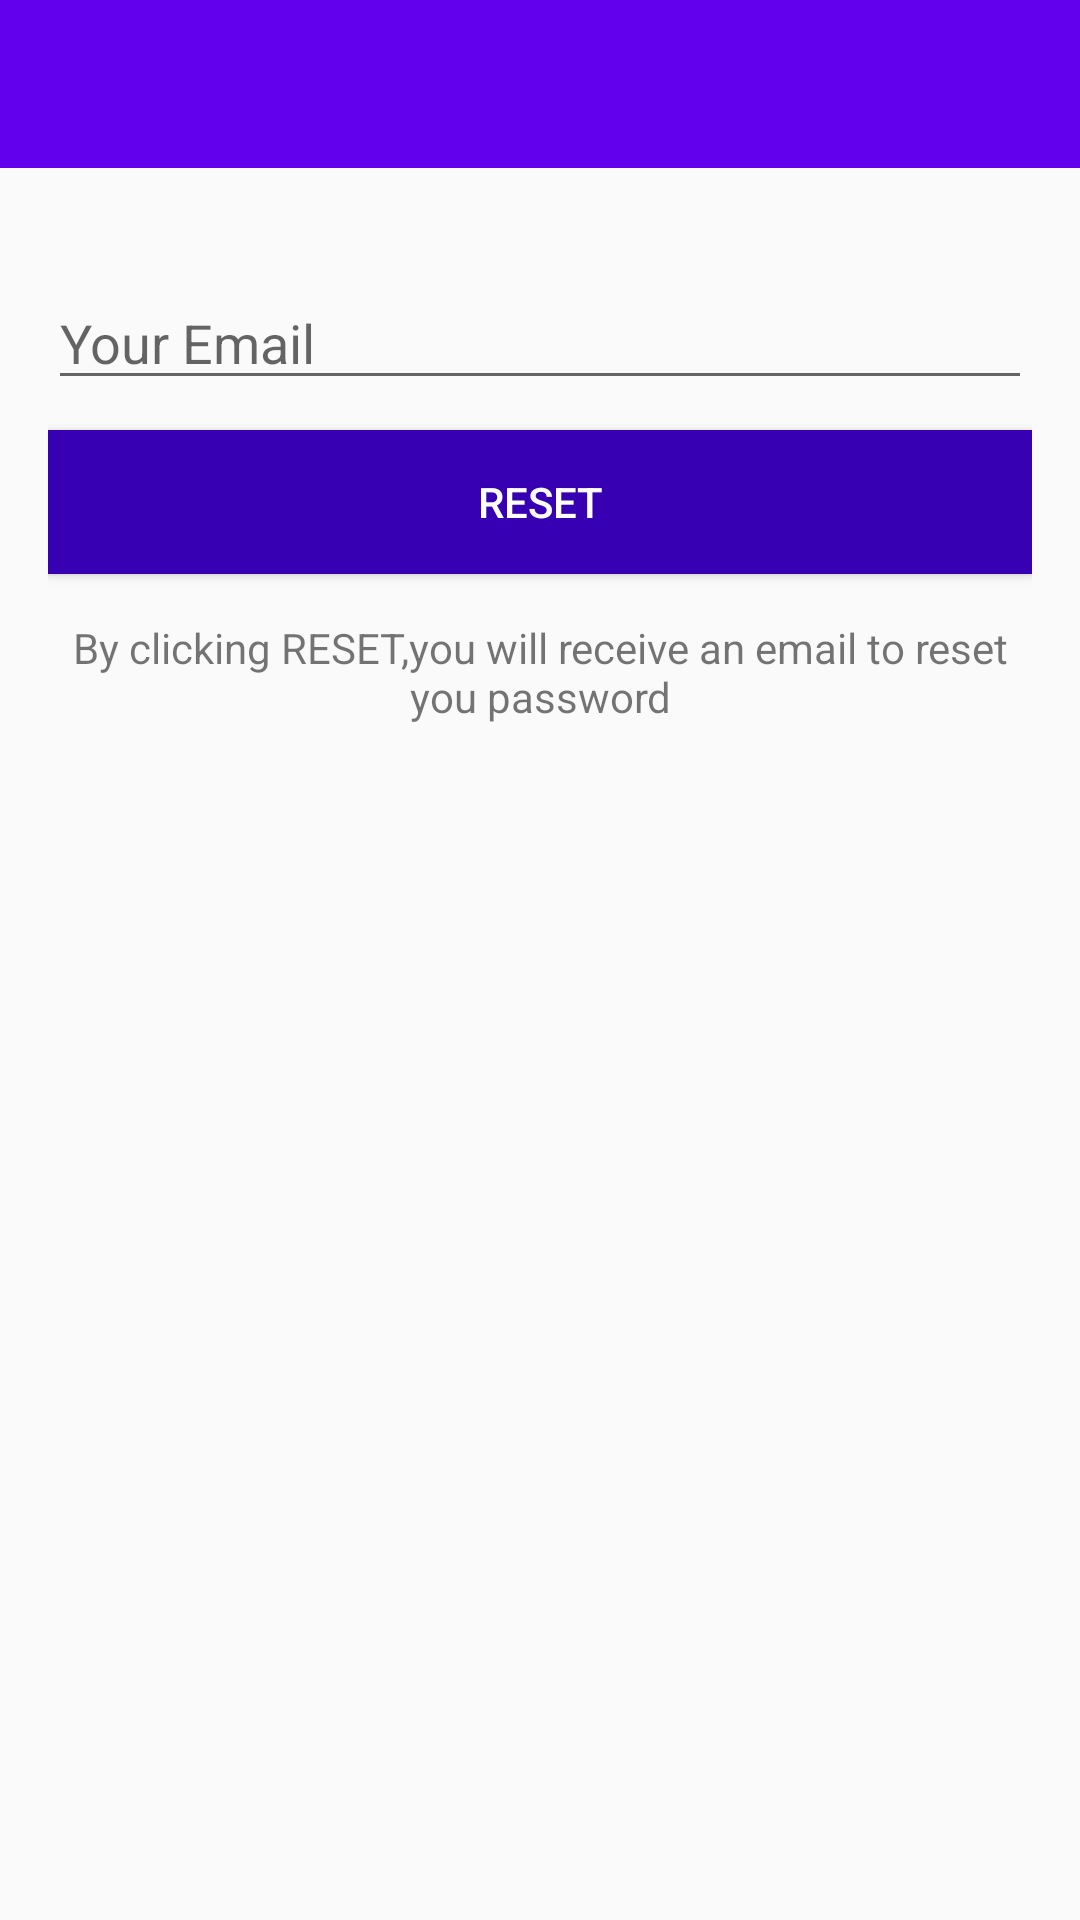

Android layout source for this screen:
<!-- AndroidManifest.xml: application theme AppTheme -->
<!-- res/layout/activity_reset_password.xml -->
<?xml version="1.0" encoding="utf-8"?>
<LinearLayout xmlns:android="http://schemas.android.com/apk/res/android"
    xmlns:app="http://schemas.android.com/apk/res-auto"
    xmlns:tools="http://schemas.android.com/tools"
    android:layout_width="match_parent"
    android:layout_height="match_parent"
    android:orientation="vertical"
    tools:context=".ResetPasswordActivity">
    <include
        android:id="@+id/toolbar"
        layout="@layout/app_bar_layout"/>
    <LinearLayout
        android:layout_width="match_parent"
        android:layout_height="match_parent"
        android:orientation="vertical"
        android:padding="16dp">
        <EditText
            android:layout_width="match_parent"
            android:layout_height="wrap_content"
            android:id="@+id/send_email"
            android:inputType="textEmailAddress"
            android:hint="Your Email"
            android:layout_marginTop="20dp"/>
        <Button
            android:text="Reset"
            android:id="@+id/btn_reset"
            android:textColor="#fff"
            android:layout_marginTop="10dp"
            android:background="@color/colorPrimaryDark"
            android:layout_width="match_parent"
            android:layout_height="wrap_content"/>
        <TextView
            android:layout_width="wrap_content"
            android:layout_height="wrap_content"
            android:layout_marginTop="15dp"
            android:text="By clicking RESET,you will receive an email to reset you password"
            android:gravity="center"
            />
    </LinearLayout>

</LinearLayout>
<!-- res/layout/app_bar_layout.xml (included above) -->
<?xml version="1.0" encoding="utf-8"?>
<androidx.appcompat.widget.Toolbar xmlns:android="http://schemas.android.com/apk/res/android"
    android:layout_width="match_parent" android:layout_height="wrap_content"
    android:id="@+id/main_app_bar"
    android:background="@color/colorPrimary"
    android:theme="@style/ThemeOverlay.AppCompat.Dark.ActionBar">

</androidx.appcompat.widget.Toolbar>
<!-- resources referenced by this layout -->
<resources>
  <style name="AppTheme" parent="Theme.AppCompat.Light.NoActionBar">
          
          <item name="colorPrimary">@color/colorPrimary</item>
          <item name="colorPrimaryDark">@color/colorPrimaryDark</item>
          <item name="colorAccent">@color/colorAccent</item>
      </style>
  <!-- not gathered from this repository: default colours our renderer supplied (Android Studio template values) -->
  <color name="colorPrimary">#FF6200EE</color>
  <color name="colorPrimaryDark">#FF3700B3</color>
  <color name="colorAccent">#FF03DAC5</color>
</resources>
